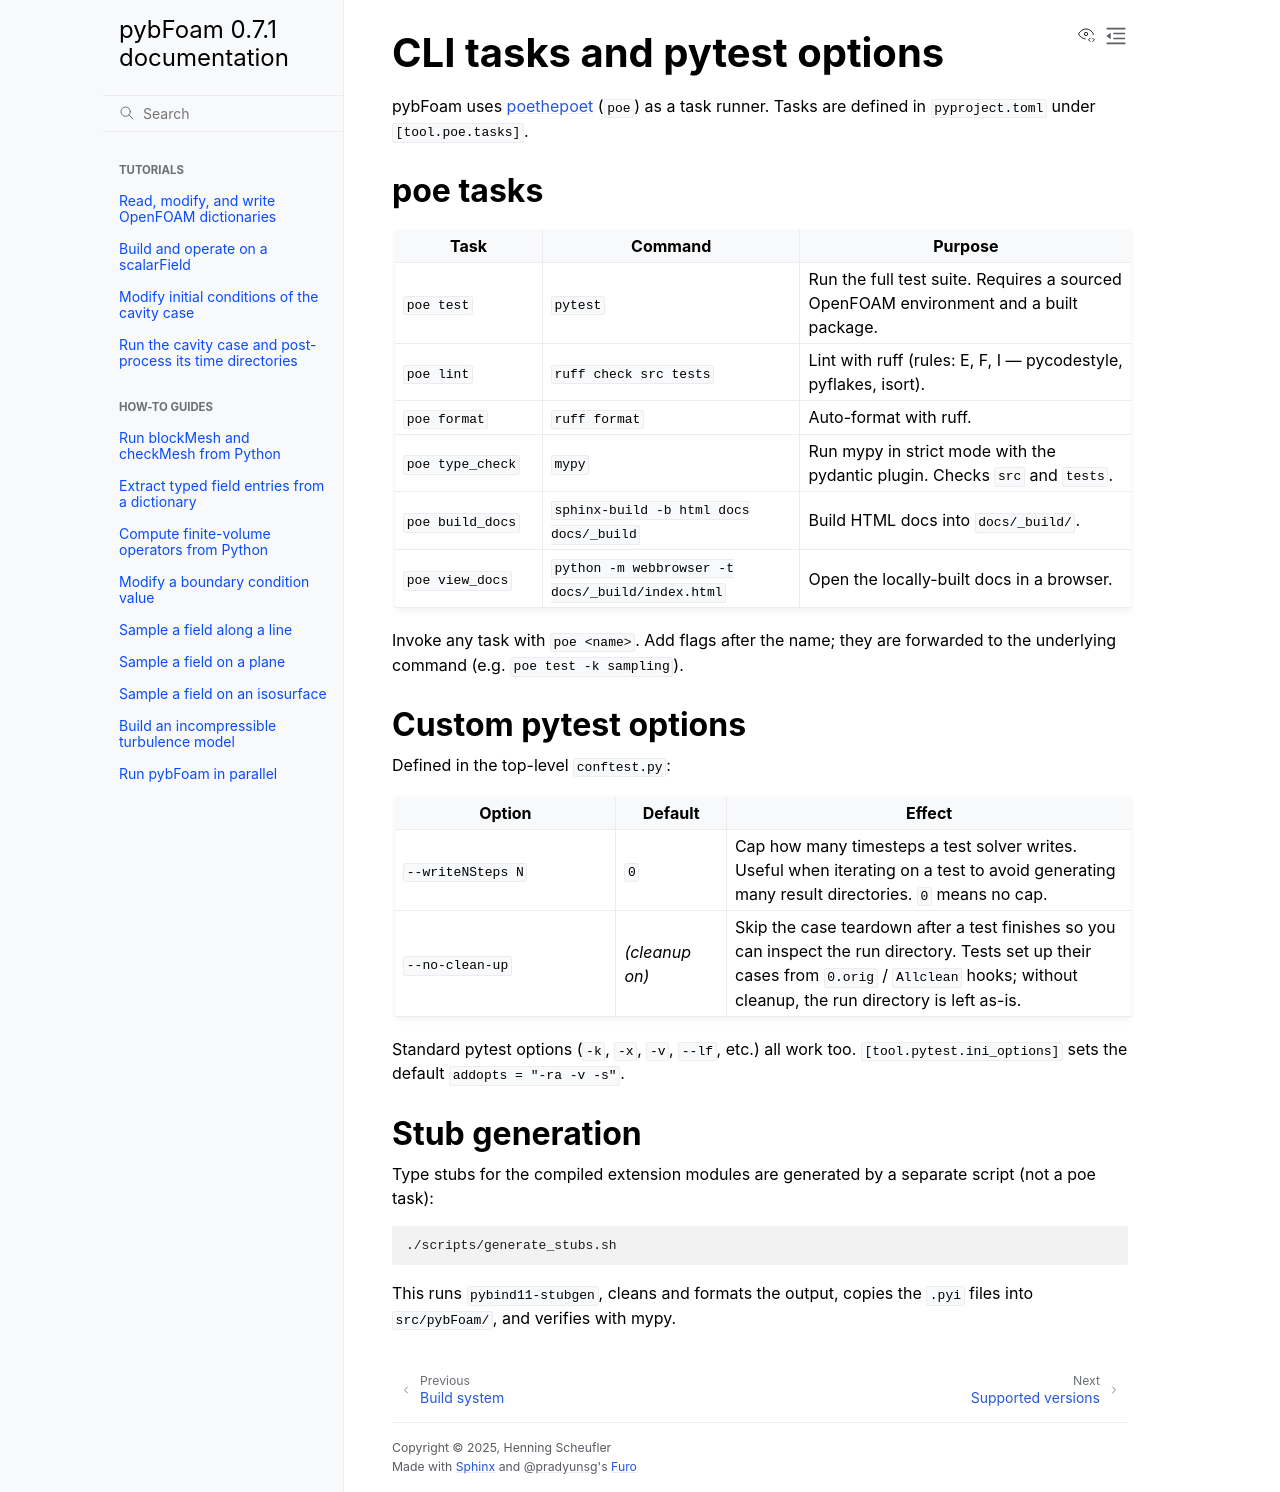

repository: HenningScheufler/pybFoam · page: reference/cli_and_poe.html · generator: sphinx

CLI tasks and pytest options
============================

pybFoam uses `poethepoet`_ (``poe``) as a task runner. Tasks are defined in
``pyproject.toml`` under ``[tool.poe.tasks]``.

.. _poethepoet: https://poethepoet.natn.io/

poe tasks
---------

.. list-table::
   :header-rows: 1
   :widths: 20 35 45

   * - Task
     - Command
     - Purpose
   * - ``poe test``
     - ``pytest``
     - Run the full test suite. Requires a sourced OpenFOAM environment and
       a built package.
   * - ``poe lint``
     - ``ruff check src tests``
     - Lint with ruff (rules: E, F, I — pycodestyle, pyflakes, isort).
   * - ``poe format``
     - ``ruff format``
     - Auto-format with ruff.
   * - ``poe type_check``
     - ``mypy``
     - Run mypy in strict mode with the pydantic plugin. Checks ``src`` and
       ``tests``.
   * - ``poe build_docs``
     - ``sphinx-build -b html docs docs/_build``
     - Build HTML docs into ``docs/_build/``.
   * - ``poe view_docs``
     - ``python -m webbrowser -t docs/_build/index.html``
     - Open the locally-built docs in a browser.

Invoke any task with ``poe <name>``. Add flags after the name; they are
forwarded to the underlying command (e.g. ``poe test -k sampling``).

Custom pytest options
---------------------

Defined in the top-level ``conftest.py``:

.. list-table::
   :header-rows: 1
   :widths: 30 15 55

   * - Option
     - Default
     - Effect
   * - ``--writeNSteps N``
     - ``0``
     - Cap how many timesteps a test solver writes. Useful when iterating on
       a test to avoid generating many result directories. ``0`` means no
       cap.
   * - ``--no-clean-up``
     - *(cleanup on)*
     - Skip the case teardown after a test finishes so you can inspect the
       run directory. Tests set up their cases from ``0.orig`` / ``Allclean``
       hooks; without cleanup, the run directory is left as-is.

Standard pytest options (``-k``, ``-x``, ``-v``, ``--lf``, etc.) all work too.
``[tool.pytest.ini_options]`` sets the default ``addopts = "-ra -v -s"``.

Stub generation
---------------

Type stubs for the compiled extension modules are generated by a separate
script (not a poe task):

.. code-block:: bash

   ./scripts/generate_stubs.sh

This runs ``pybind11-stubgen``, cleans and formats the output, copies the
``.pyi`` files into ``src/pybFoam/``, and verifies with mypy.
